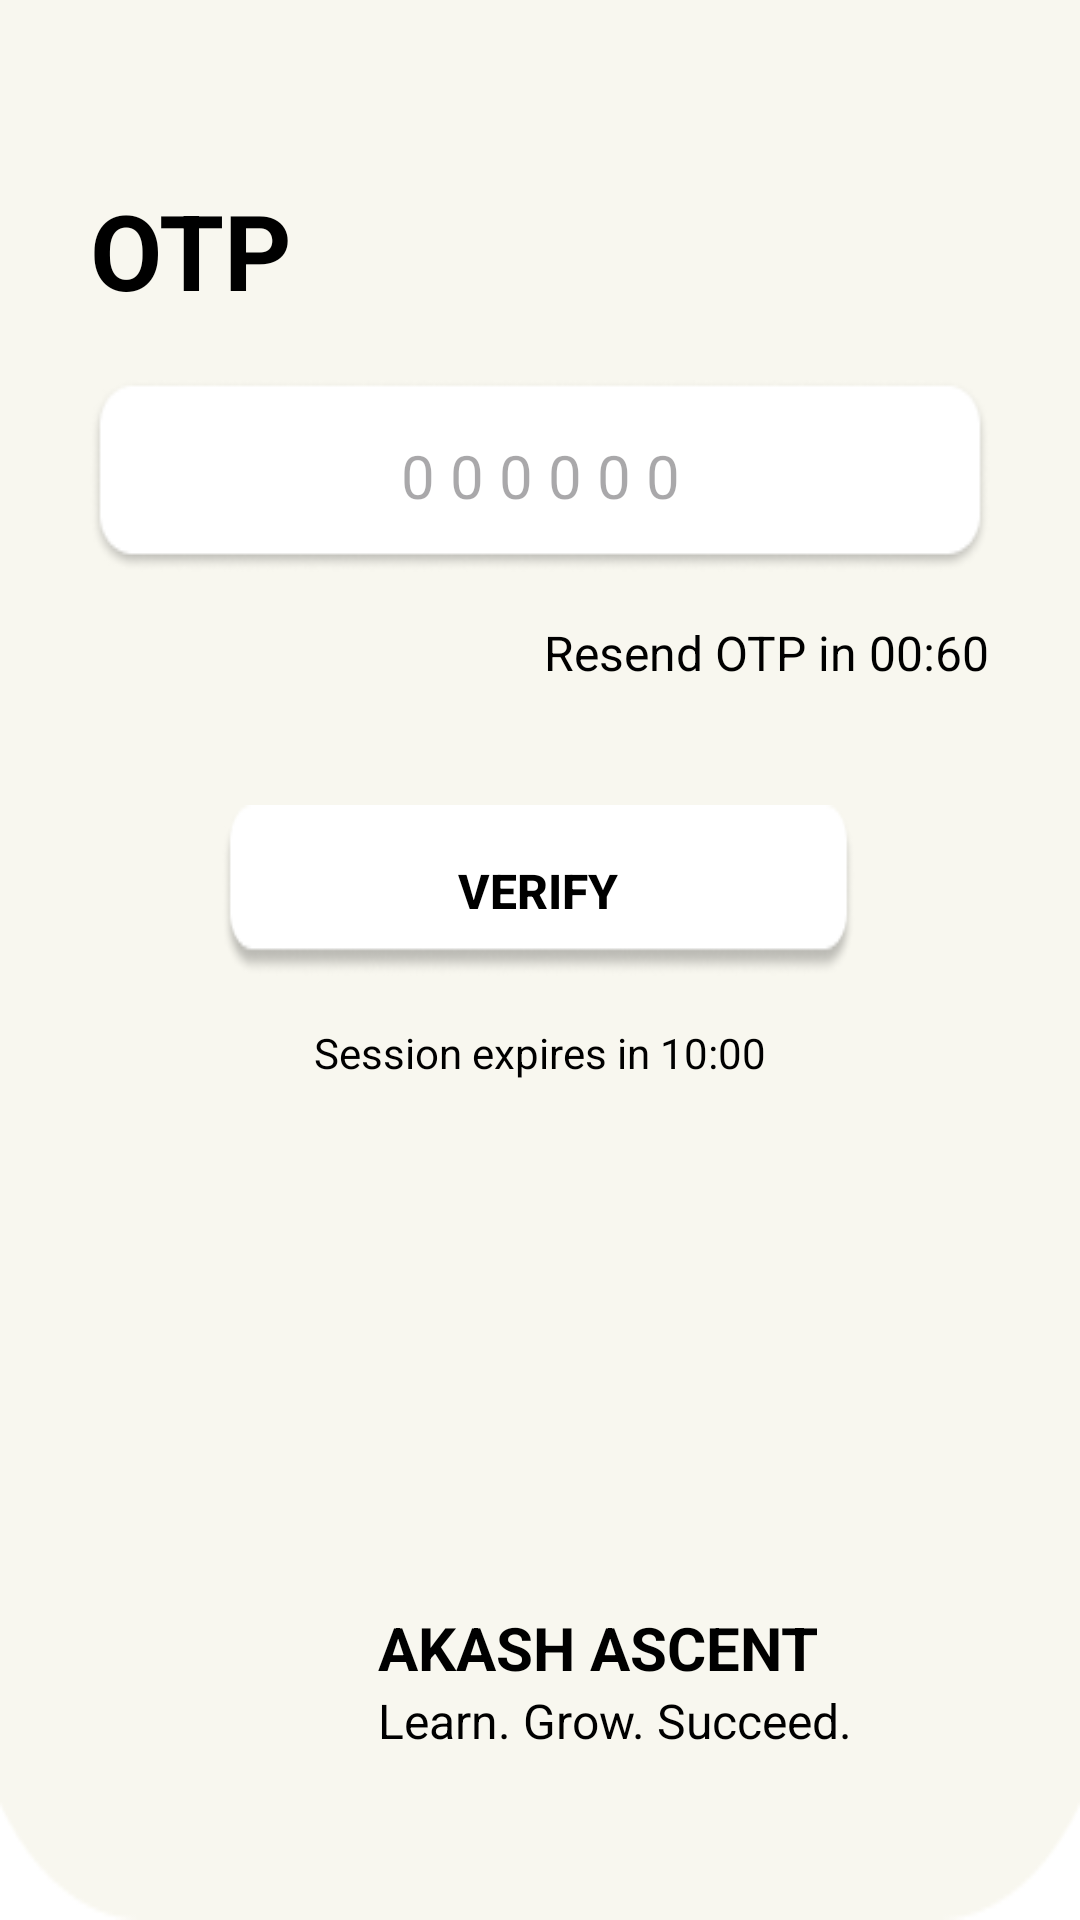

Write the Android layout XML for this screen, with the resource values it uses.
<!-- AndroidManifest.xml: application theme Theme.AkashVidya -->
<!-- res/layout/activity_otp.xml -->
<?xml version="1.0" encoding="utf-8"?>
<androidx.constraintlayout.widget.ConstraintLayout xmlns:android="http://schemas.android.com/apk/res/android"
    xmlns:app="http://schemas.android.com/apk/res-auto"
    xmlns:tools="http://schemas.android.com/tools"
    android:id="@+id/main"
    android:layout_width="match_parent"
    android:layout_height="match_parent"
    android:background="@drawable/backg"
    tools:context=".OTP">

    <TextView
        android:id="@+id/tv_otp"
        android:layout_width="wrap_content"
        android:layout_height="wrap_content"
        android:layout_marginStart="30dp"
        android:layout_marginTop="60dp"
        android:text="OTP"
        android:textColor="@color/black"
        android:textSize="35sp"
        android:textStyle="bold"
        app:layout_constraintStart_toStartOf="parent"
        app:layout_constraintTop_toTopOf="parent" />

    <EditText
        android:id="@+id/otp"
        android:layout_width="0dp"
        android:layout_height="wrap_content"
        android:layout_marginStart="30dp"
        android:layout_marginTop="20dp"
        android:layout_marginEnd="30dp"
        android:background="@drawable/rectangle_2"
        android:gravity="center"
        android:hint="@string/otp_hint"
        android:inputType="number"
        android:maxLength="6"
        android:minHeight="48dp"
        android:padding="8dp"
        android:textSize="20sp"
        app:layout_constraintEnd_toEndOf="parent"
        app:layout_constraintStart_toStartOf="parent"
        app:layout_constraintTop_toBottomOf="@id/tv_otp" />

    <TextView
        android:id="@+id/tv_resend"
        android:layout_width="wrap_content"
        android:layout_height="wrap_content"
        android:layout_marginTop="16dp"
        android:text="Resend OTP in 00:60"
        android:textColor="@color/black"
        android:textSize="16sp"
        app:layout_constraintEnd_toEndOf="@id/otp"
        app:layout_constraintTop_toBottomOf="@id/otp" />

    <androidx.appcompat.widget.AppCompatButton
        android:id="@+id/verify_btn"
        android:layout_width="211dp"
        android:layout_height="57dp"
        android:layout_marginTop="40dp"
        android:background="@drawable/btn1"
        android:text="@string/verify"
        android:textColor="@color/black"
        android:textSize="16sp"
        android:textStyle="bold"
        app:layout_constraintEnd_toEndOf="parent"
        app:layout_constraintHorizontal_bias="0.497"
        app:layout_constraintStart_toStartOf="parent"
        app:layout_constraintTop_toBottomOf="@id/tv_resend" />

    <TextView
        android:id="@+id/tv_session_timeout"
        android:layout_width="wrap_content"
        android:layout_height="wrap_content"
        android:layout_marginTop="16dp"
        android:text="Session expires in 10:00"
        android:textColor="@color/black"
        android:textSize="14sp"
        app:layout_constraintEnd_toEndOf="parent"
        app:layout_constraintStart_toStartOf="parent"
        app:layout_constraintTop_toBottomOf="@id/verify_btn" />

    <ImageView
        android:id="@+id/bottom_logo"
        android:layout_width="80dp"
        android:layout_height="80dp"
        android:layout_marginStart="30dp"
        android:layout_marginBottom="40dp"
        android:src="@drawable/logo"
        app:layout_constraintBottom_toBottomOf="parent"
        app:layout_constraintStart_toStartOf="parent" />

    <LinearLayout
        android:layout_width="wrap_content"
        android:layout_height="wrap_content"
        android:layout_marginStart="16dp"
        android:orientation="vertical"
        app:layout_constraintBottom_toBottomOf="@id/bottom_logo"
        app:layout_constraintStart_toEndOf="@id/bottom_logo"
        app:layout_constraintTop_toTopOf="@id/bottom_logo">

        <TextView
            android:layout_width="wrap_content"
            android:layout_height="wrap_content"
            android:text="@string/akash_ascent"
            android:textColor="@color/black"
            android:textSize="20sp"
            android:textStyle="bold" />

        <TextView
            android:layout_width="wrap_content"
            android:layout_height="wrap_content"
            android:text="@string/learn_grow_succeed"
            android:textColor="@color/black"
            android:textSize="16sp" />
    </LinearLayout>

    <ProgressBar
        android:id="@+id/progress_bar"
        android:layout_width="wrap_content"
        android:layout_height="wrap_content"
        android:visibility="gone"
        android:indeterminateTint="@color/black"
        app:layout_constraintTop_toTopOf="parent"
        app:layout_constraintBottom_toBottomOf="parent"
        app:layout_constraintStart_toStartOf="parent"
        app:layout_constraintEnd_toEndOf="parent" />

</androidx.constraintlayout.widget.ConstraintLayout>
<!-- resources referenced by this layout -->
<resources>
  <color name="black">#FF000000</color>
  <!-- drawable backg: png bitmap (drawable, 2472 bytes) -->
  <!-- drawable btn1: png bitmap (drawable, 2978 bytes) -->
  <!-- drawable rectangle_2: png bitmap (drawable, 3275 bytes) -->
  <string name="akash_ascent">AKASH ASCENT</string>
  <string name="learn_grow_succeed">Learn. Grow. Succeed.</string>
  <string name="otp_hint">0 0 0 0 0 0</string>
  <string name="verify">Verify</string>
  <style name="Theme.AkashVidya" parent="Base.Theme.AkashVidya" />
  <style name="Base.Theme.AkashVidya" parent="Theme.Material3.Light.NoActionBar">
          
          <item name="colorPrimary">@color/primary_blue</item>
          <item name="android:windowBackground">@color/white</item>
      </style>
  <color name="primary_blue">#007BFF</color>
  <color name="white">#FFFFFFFF</color>
</resources>
